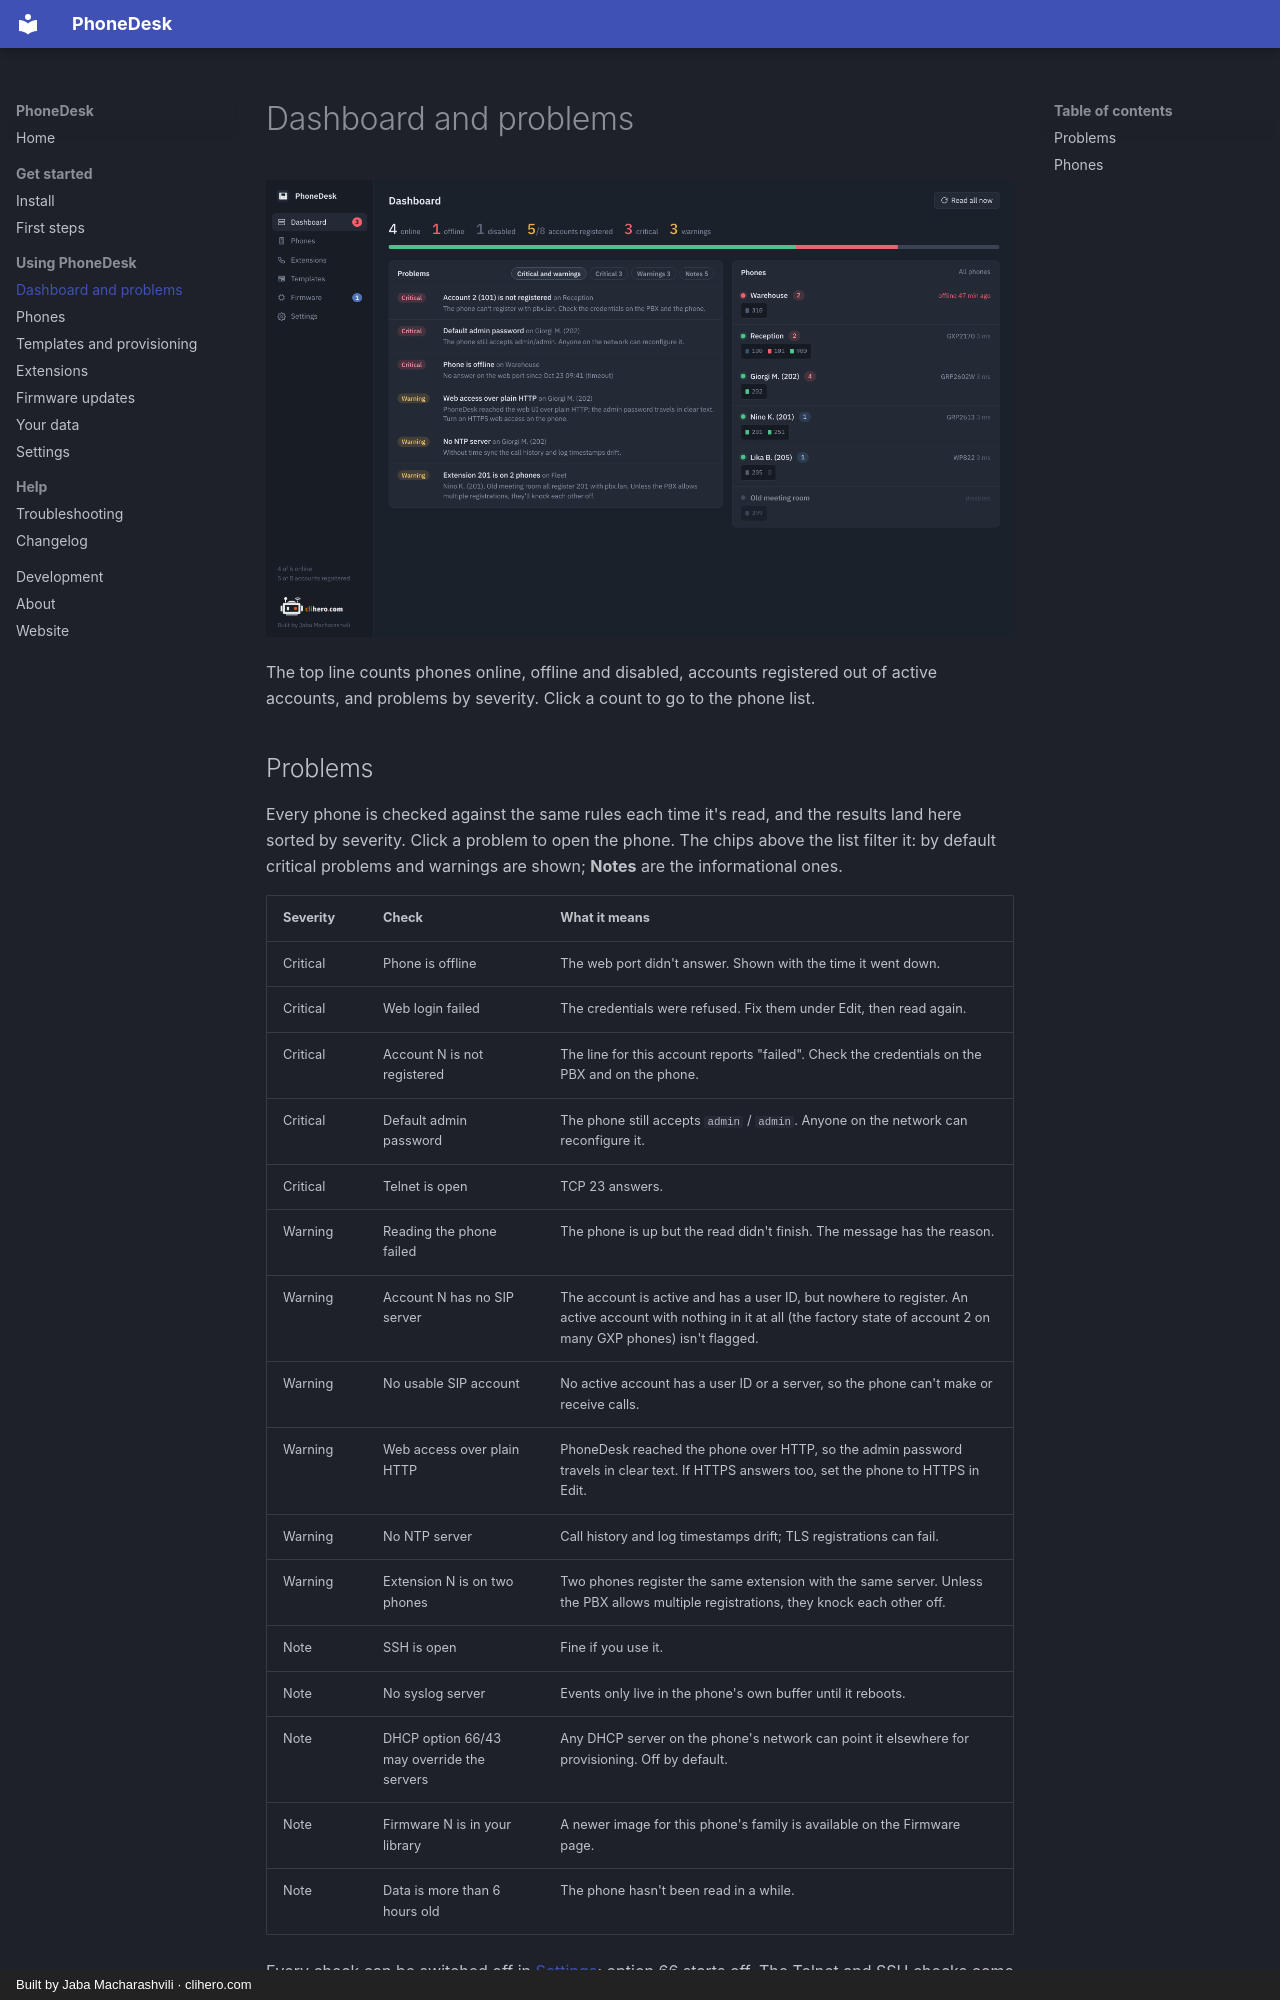

repository: jaba0x/PhoneDesk · page: dashboard/index.html · generator: mkdocs · copyright: Built by Jaba Macharashvili · clihero.com

# Dashboard and problems

![Dashboard](images/dashboard.png){ .shot }

The top line counts phones online, offline and disabled, accounts registered out of active accounts, and problems by severity. Click a count to go to the phone list.
